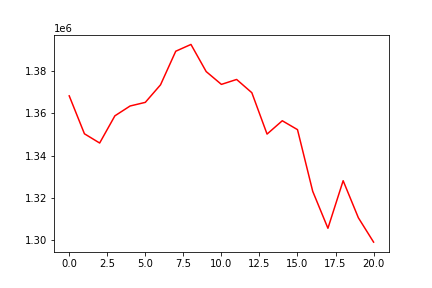

The table this chart was drawn from, first rows:
, 0
0, 1368324
1, 1350344
2, 1345963
3, 1358847
4, 1363514
5, 1365238
6, 1373551
7, 1389473
8, 1392689
9, 1379830
10, 1373754
11, 1376094
12, 1369809
13, 1350201
14, 1356518
15, 1352310
16, 1323084
17, 1305562
18, 1328102
19, 1310536
20, 1298996
